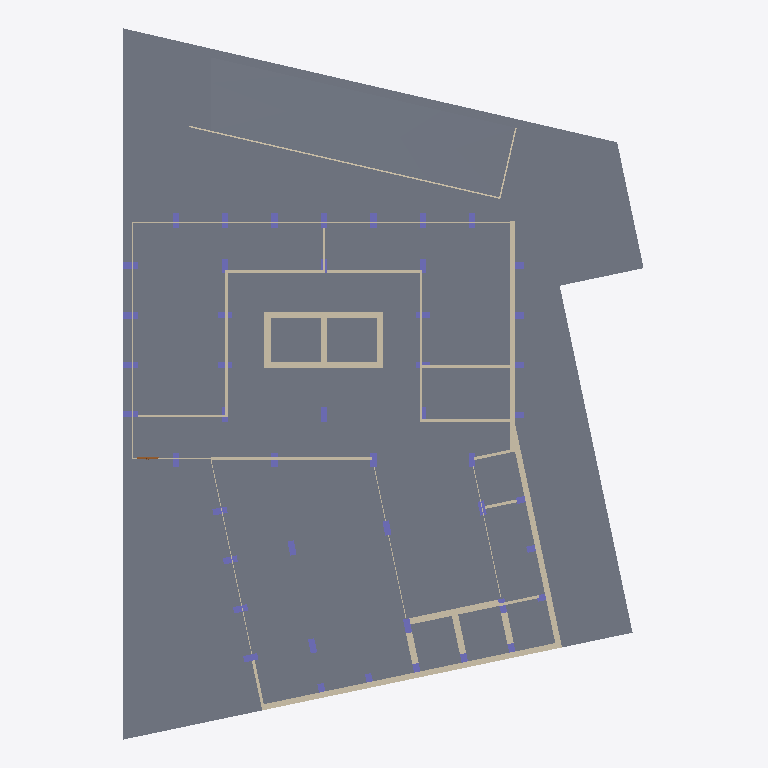
Plan cut of the same IFC building model at storey 'R/C' (level 0.00 m, cut at 1.40 m), seen from above with north up, elements coloured by IFC class: 47 columns (violet), 36 walls (beige), 2 slabs (grey), 1 door (brown). Cut surfaces are drawn darker.
Extent 36.5 m × 49.8 m × 47.2 m (x, y, z). Storeys (13): Cave 2 at -5.60 m; Cave 1 at -2.90 m; R/C at 0.00 m; P1 at 8.50 m; P2 at 11.80 m; P3 at 15.10 m; P4 at 18.40 m; P5 at 21.70 m; P6 at 25.00 m; P7 at 28.30 m; P8 at 31.60 m; P9 at 34.90 m; P10 at 38.20 m. Elements (1103): 433 IfcWall, 407 IfcColumn, 146 IfcWindow, 101 IfcDoor, 16 IfcSlab.

HEADER;
FILE_DESCRIPTION(('ViewDefinition [ReferenceView_V1.2]','RevitIdentifiers [VersionGUID: 27d08f84-9670-40e1-a6c9-99f59bdd7e30, NumberOfSaves: 106]','CoordinateReference [CoordinateBase: Project Base Point, ProjectSite: Default Site]','ExchangeRequirement [Architecture]'),'2;1');
FILE_NAME('Project Number','2025-07-01T15:41:49+00:00',(''),(''),'ODA SDAI 23.12','Autodesk Revit 24.0.5.432 (ENG) - IFC 24.0.5.432','');
FILE_SCHEMA(('IFC4'));
ENDSEC;
DATA;
#90=IFCPROJECT('1mwe3uonfCMufpTY2dXf_P',#18,'Project Number',$,$,'Project Name','Project Status',(#85),#81);
#154=IFCSITE('1mwe3uonfCMufpTY2dXf_R',#18,'Default',$,$,#153,$,$,.ELEMENT.,(51,30,23,112487),(0,-7,-37,-956022),73.6,$,$);
#21215=IFCSITE('3Sbf2NPm5EHOMUx4SxO6wm',#18,'Toposolid:Generic - 1000mm:381249',$,'Toposolid:Generic - 1000mm',#21201,#21214,$,$,$,$,$,$,$);
#46209=IFCSITE('0HI4$QTe9AhwMb56W0nDnY',#18,'Toposolid:Path - 350mm Asphalt:430592',$,'Toposolid:Path - 350mm Asphalt',#46207,#46208,$,$,$,$,$,$,$);
#98=IFCBUILDING('1mwe3uonfCMufpTY2dXf_O',#18,'',$,$,#96,$,'',.ELEMENT.,$,$,#97);
#102=IFCBUILDINGSTOREY('1m2CrGd$H468ZVbLixODGz',#18,'Cave 2',$,'Level:Circle Head - Project Datum',#101,$,'Cave 2',.ELEMENT.,-5.599999999999996);
#106=IFCBUILDINGSTOREY('1m2CrGd$H468ZVbLixODGw',#18,'Cave 1',$,'Level:Circle Head - Project Datum',#105,$,'Cave 1',.ELEMENT.,-2.899999999999995);
#109=IFCBUILDINGSTOREY('3Zu5Bv0LOHrPC10026FoQQ',#18,'R/C',$,'Level:Circle Head - Project Datum',#108,$,'R/C',.ELEMENT.,4.331469E-15);
#114=IFCBUILDINGSTOREY('1m2CrGd$H468ZVbLixODQP',#18,'P1',$,'Level:Circle Head - Project Datum',#113,$,'P1',.ELEMENT.,8.500000000000004);
#118=IFCBUILDINGSTOREY('1m2CrGd$H468ZVbLixODQK',#18,'P2',$,'Level:Circle Head - Project Datum',#117,$,'P2',.ELEMENT.,11.799999999999999);
#122=IFCBUILDINGSTOREY('1m2CrGd$H468ZVbLixODLl',#18,'P3',$,'Level:Circle Head - Project Datum',#121,$,'P3',.ELEMENT.,15.100000000000001);
#126=IFCBUILDINGSTOREY('1m2CrGd$H468ZVbLixODLa',#18,'P4',$,'Level:Circle Head - Project Datum',#125,$,'P4',.ELEMENT.,18.400000000000006);
#130=IFCBUILDINGSTOREY('1m2CrGd$H468ZVbLixODL$',#18,'P5',$,'Level:Circle Head - Project Datum',#129,$,'P5',.ELEMENT.,21.7);
#134=IFCBUILDINGSTOREY('1m2CrGd$H468ZVbLixODLq',#18,'P6',$,'Level:Circle Head - Project Datum',#133,$,'P6',.ELEMENT.,24.999999999999996);
#138=IFCBUILDINGSTOREY('1m2CrGd$H468ZVbLixODL1',#18,'P7',$,'Level:Circle Head - Project Datum',#137,$,'P7',.ELEMENT.,28.29999999999999);
#142=IFCBUILDINGSTOREY('1m2CrGd$H468ZVbLixODLU',#18,'P8',$,'Level:Circle Head - Project Datum',#141,$,'P8',.ELEMENT.,31.599999999999984);
#146=IFCBUILDINGSTOREY('1m2CrGd$H468ZVbLixODLH',#18,'P9',$,'Level:Circle Head - Project Datum',#145,$,'P9',.ELEMENT.,34.89999999999998);
#150=IFCBUILDINGSTOREY('1m2CrGd$H468ZVbLixODKk',#18,'P10',$,'Level:Circle Head - Project Datum',#149,$,'P10',.ELEMENT.,38.199999999999974);
#8400=IFCSLAB('34JZWIMEj2lhOFELKRQslf',#18,'Floor:Generic-Floor.40:328258',$,'Floor:Generic-Floor.40',#8380,#8399,'328258',.FLOOR.);
#45987=IFCSLAB('1Hm5gpRIvCUx1EwDa5W01f',#18,'Floor:Generic-Floor.20:423271',$,'Floor:Generic-Floor.20',#45932,#45986,'423271',.FLOOR.);
#5858=IFCWALL('2lrIomX1XEs8jmR9GG7dEb',#18,'Basic Wall:Generic-Wall-.4m - EXT:324691',$,'Basic Wall:Generic-Wall-.4m - EXT',#5807,#5857,'324691',.NOTDEFINED.);
#5922=IFCWALL('2lrIomX1XEs8jmR9GG7dAU',#18,'Basic Wall:Generic-Wall-.4m:324968',$,'Basic Wall:Generic-Wall-.4m',#5873,#5921,'324968',.NOTDEFINED.);
#5792=IFCWALL('2lrIomX1XEs8jmR9GG7dKQ',#18,'Basic Wall:Generic-Wall-.4m:324332',$,'Basic Wall:Generic-Wall-.4m',#5740,#5791,'324332',.NOTDEFINED.);
#12759=IFCWALL('25YWlve_zET8qMYyk4Vi4K',#18,'Basic Wall:Generic-Wall-.45m:340689',$,'Basic Wall:Generic-Wall-.45m',#12716,#12758,'340689',.NOTDEFINED.);
#12862=IFCWALL('25YWlve_zET8qMYyk4Vi3a',#18,'Basic Wall:Generic-Wall-.45m:340769',$,'Basic Wall:Generic-Wall-.45m',#12820,#12861,'340769',.NOTDEFINED.);
#14749=IFCWALL('0T$CqxbKH9hwhPo0oQSpmO',#18,'Basic Wall:Generic-Wall-.45m:351026',$,'Basic Wall:Generic-Wall-.45m',#14706,#14748,'351026',.NOTDEFINED.);
#20303=IFCWALL('0on0v6tuj05BI$HGYbaDVI',#18,'Basic Wall:Generic-Wall-.2m:374271',$,'Basic Wall:Generic-Wall-.2m',#20284,#20302,'374271',.NOTDEFINED.);
#46060=IFCWALL('1Hm5gpRIvCUx1EwDa5W0p5',#18,'Basic Wall:Guardrail:424395',$,'Basic Wall:Guardrail',#46048,#46059,'424395',.NOTDEFINED.);
#38075=IFCWALL('1mr4QAqyn2iO37KgIkkliq',#18,'Basic Wall:Generic-Wall-.2m:408749',$,'Basic Wall:Generic-Wall-.2m',#38023,#38074,'408749',.NOTDEFINED.);
#12702=IFCWALL('25YWlve_zET8qMYyk4Vi5d',#18,'Basic Wall:Generic-Wall-.45m:340642',$,'Basic Wall:Generic-Wall-.45m',#12660,#12701,'340642',.NOTDEFINED.);
#14475=IFCWALL('0T$CqxbKH9hwhPo0oQSpqD',#18,'Basic Wall:Generic-Wall-glass-.05m:350759',$,'Basic Wall:Generic-Wall-glass-.05m',#14408,#14474,'350759',.NOTDEFINED.);
#37960=IFCWALL('23bYBCx_X1HQDxK9P8tJMe',#18,'Basic Wall:Generic-Wall-.4m - EXT:391012',$,'Basic Wall:Generic-Wall-.4m - EXT',#37917,#37959,'391012',.NOTDEFINED.);
#12810=IFCWALL('25YWlve_zET8qMYyk4Vi4s',#18,'Basic Wall:Generic-Wall-.45m:340723',$,'Basic Wall:Generic-Wall-.45m',#12769,#12809,'340723',.NOTDEFINED.);
#38128=IFCWALL('1mr4QAqyn2iO37KgIkklhB',#18,'Basic Wall:Generic-Wall-.2m:408914',$,'Basic Wall:Generic-Wall-.2m',#38085,#38127,'408914',.NOTDEFINED.);
#38180=IFCWALL('1mr4QAqyn2iO37KgIkkleg',#18,'Basic Wall:Generic-Wall-.2m:409011',$,'Basic Wall:Generic-Wall-.2m',#38138,#38179,'409011',.NOTDEFINED.);
#13451=IFCWALL('0aH5FIeHz79Rn6sdehE_se',#18,'Basic Wall:Generic-Wall-.4m:344631',$,'Basic Wall:Generic-Wall-.4m',#13411,#13450,'344631',.NOTDEFINED.);
#20733=IFCWALL('0on0v6tuj05BI$HGYbaDzQ',#18,'Basic Wall:Generic-Wall-.2m:376183',$,'Basic Wall:Generic-Wall-.2m',#20690,#20732,'376183',.NOTDEFINED.);
#20840=IFCWALL('0on0v6tuj05BI$HGYbaDns',#18,'Basic Wall:Generic-Wall-.2m:376411',$,'Basic Wall:Generic-Wall-.2m',#20798,#20839,'376411',.NOTDEFINED.);
#14851=IFCWALL('0T$CqxbKH9hwhPo0oQSpoA',#18,'Basic Wall:Generic-Wall-.45m:351136',$,'Basic Wall:Generic-Wall-.45m',#14811,#14850,'351136',.NOTDEFINED.);
#14345=IFCWALL('0T$CqxbKH9hwhPo0oQSpq9',#18,'Basic Wall:Generic-Wall-glass-.05m:350755',$,'Basic Wall:Generic-Wall-glass-.05m',#14288,#14344,'350755',.NOTDEFINED.);
#14800=IFCWALL('0T$CqxbKH9hwhPo0oQSpnS',#18,'Basic Wall:Generic-Wall-.45m:351094',$,'Basic Wall:Generic-Wall-.45m',#14760,#14799,'351094',.NOTDEFINED.);
#14695=IFCWALL('0T$CqxbKH9hwhPo0oQSpsW',#18,'Basic Wall:Generic-Wall-.45m:350858',$,'Basic Wall:Generic-Wall-.45m',#14655,#14694,'350858',.NOTDEFINED.);
#38237=IFCWALL('1mr4QAqyn2iO37KgIkklcF',#18,'Basic Wall:Generic-Wall-.2m:409110',$,'Basic Wall:Generic-Wall-.2m',#38190,#38236,'409110',.NOTDEFINED.);
#38013=IFCWALL('1mr4QAqyn2iO37KgIkklmc',#18,'Basic Wall:Generic-Wall-.2m:408511',$,'Basic Wall:Generic-Wall-.2m',#37970,#38012,'408511',.NOTDEFINED.);
#14204=IFCWALL('0T$CqxbKH9hwhPo0oQSpqY',#18,'Basic Wall:Generic-Wall-glass-.05m:350728',$,'Basic Wall:Generic-Wall-glass-.05m',#14151,#14203,'350728',.NOTDEFINED.);
#14902=IFCWALL('1N$4aGhbvBTOlQIHt9YVsw',#18,'Basic Wall:Generic-Wall-.2m - EXT:351388',$,'Basic Wall:Generic-Wall-.2m - EXT',#14862,#14901,'351388',.NOTDEFINED.);
#20467=IFCWALL('0on0v6tuj05BI$HGYbaDfF',#18,'Basic Wall:Generic-Wall-.2m:374882',$,'Basic Wall:Generic-Wall-.2m',#20422,#20466,'374882',.NOTDEFINED.);
#20788=IFCWALL('0on0v6tuj05BI$HGYbaD$w',#18,'Basic Wall:Generic-Wall-.2m:376279',$,'Basic Wall:Generic-Wall-.2m',#20743,#20787,'376279',.NOTDEFINED.);
#20577=IFCWALL('0on0v6tuj05BI$HGYbaDXg',#18,'Basic Wall:Generic-Wall-.2m:375367',$,'Basic Wall:Generic-Wall-.2m',#20535,#20576,'375367',.NOTDEFINED.);
#46087=IFCWALL('1Hm5gpRIvCUx1EwDa5W0po',#18,'Basic Wall:Guardrail:424444',$,'Basic Wall:Guardrail',#46075,#46086,'424444',.NOTDEFINED.);
#9145=IFCCOLUMN('3wcQX4Si9CbuPitAz2YRrb',#18,'Columns_Rectangular:.45x1.0:335655',$,'Columns_Rectangular:.45x1.0',#9144,#9141,'335655',.COLUMN.);
#9215=IFCCOLUMN('3wcQX4Si9CbuPitAz2YOB4',#18,'Columns_Rectangular:.45x1.0:336006',$,'Columns_Rectangular:.45x1.0',#9214,#9211,'336006',.COLUMN.);
#9549=IFCCOLUMN('3wcQX4Si9CbuPitAz2YOFO',#18,'Columns_Rectangular:.45x1.0:336282',$,'Columns_Rectangular:.45x1.0',#9548,#9545,'336282',.COLUMN.);
#9681=IFCCOLUMN('3wcQX4Si9CbuPitAz2YOFo',#18,'Columns_Rectangular:.45x1.0:336304',$,'Columns_Rectangular:.45x1.0',#9680,#9677,'336304',.COLUMN.);
#20524=IFCWALL('0on0v6tuj05BI$HGYbaDjD',#18,'Basic Wall:Generic-Wall-glass-.05m - INT:375136',$,'Basic Wall:Generic-Wall-glass-.05m - INT',#20478,#20523,'375136',.NOTDEFINED.);
#20628=IFCWALL('0on0v6tuj05BI$HGYbaDYv',#18,'Basic Wall:Generic-Wall-.2m:375444',$,'Basic Wall:Generic-Wall-.2m',#20588,#20627,'375444',.NOTDEFINED.);
#14081=IFCCOLUMN('0T$CqxbKH9hwhPo0oQSpvl',#18,'Columns_Rectangular:.45x1.0:350533',$,'Columns_Rectangular:.45x1.0',#14080,#14078,'350533',.COLUMN.);
#11610=IFCCOLUMN('3$vsfv4FnBzQ34d_zVgb71',#18,'Columns_Rectangular:.45x1.0:339256',$,'Columns_Rectangular:.45x1.0',#11609,#11606,'339256',.COLUMN.);
#13687=IFCCOLUMN('2Wn8_MkxTFsQseH2U71sZh',#18,'Columns_Rectangular:.45x1.0:349296',$,'Columns_Rectangular:.45x1.0',#13686,#13684,'349296',.COLUMN.);
#13939=IFCCOLUMN('0T$CqxbKH9hwhPo0oQSpzr',#18,'Columns_Rectangular:.45x1.0:350303',$,'Columns_Rectangular:.45x1.0',#13938,#13936,'350303',.COLUMN.);
#13967=IFCCOLUMN('0T$CqxbKH9hwhPo0oQSpu9',#18,'Columns_Rectangular:.45x1.0:350499',$,'Columns_Rectangular:.45x1.0',#13966,#13964,'350499',.COLUMN.);
#14053=IFCCOLUMN('0T$CqxbKH9hwhPo0oQSpuJ',#18,'Columns_Rectangular:.45x1.0:350521',$,'Columns_Rectangular:.45x1.0',#14052,#14050,'350521',.COLUMN.);
#13116=IFCCOLUMN('25YWlve_zET8qMYyk4ViUs',#18,'Columns_Rectangular:.45x1.0:341107',$,'Columns_Rectangular:.45x1.0',#13115,#13113,'341107',.COLUMN.);
#13659=IFCCOLUMN('2Wn8_MkxTFsQseH2U71sZz',#18,'Columns_Rectangular:.45x1.0:349286',$,'Columns_Rectangular:.45x1.0',#13658,#13655,'349286',.COLUMN.);
#13521=IFCCOLUMN('2Wn8_MkxTFsQseH2U71szI',#18,'Columns_Rectangular:.45x1.0:349129',$,'Columns_Rectangular:.45x1.0',#13520,#13517,'349129',.COLUMN.);
#9282=IFCCOLUMN('3wcQX4Si9CbuPitAz2YOBI',#18,'Columns_Rectangular:.45x1.0:336016',$,'Columns_Rectangular:.45x1.0',#9281,#9278,'336016',.COLUMN.);
#9417=IFCCOLUMN('3wcQX4Si9CbuPitAz2YOBl',#18,'Columns_Rectangular:.45x1.0:336045',$,'Columns_Rectangular:.45x1.0',#9416,#9413,'336045',.COLUMN.);
#9483=IFCCOLUMN('3wcQX4Si9CbuPitAz2YOFC',#18,'Columns_Rectangular:.45x1.0:336270',$,'Columns_Rectangular:.45x1.0',#9482,#9479,'336270',.COLUMN.);
#9351=IFCCOLUMN('3wcQX4Si9CbuPitAz2YOBU',#18,'Columns_Rectangular:.45x1.0:336028',$,'Columns_Rectangular:.45x1.0',#9350,#9347,'336028',.COLUMN.);
#9747=IFCCOLUMN('3wcQX4Si9CbuPitAz2YOE2',#18,'Columns_Rectangular:.45x1.0:336320',$,'Columns_Rectangular:.45x1.0',#9746,#9743,'336320',.COLUMN.);
#9615=IFCCOLUMN('3wcQX4Si9CbuPitAz2YOFc',#18,'Columns_Rectangular:.45x1.0:336292',$,'Columns_Rectangular:.45x1.0',#9614,#9611,'336292',.COLUMN.);
#13590=IFCCOLUMN('2Wn8_MkxTFsQseH2U71sZ7',#18,'Columns_Rectangular:.45x1.0:349276',$,'Columns_Rectangular:.45x1.0',#13589,#13586,'349276',.COLUMN.);
#9813=IFCCOLUMN('3wcQX4Si9CbuPitAz2YOEU',#18,'Columns_Rectangular:.45x1.0:336348',$,'Columns_Rectangular:.45x1.0',#9812,#9809,'336348',.COLUMN.);
#14590=IFCWALL('0T$CqxbKH9hwhPo0oQSpqK',#18,'Basic Wall:Generic-Wall-glass-.05m:350782',$,'Basic Wall:Generic-Wall-glass-.05m',#14543,#14589,'350782',.NOTDEFINED.);
#45919=IFCDOOR('0LT8luLcjAp9GlISyjcoMl',#18,'Doors_ExtDbl_Flush:1510x2110mm:421500',$,'Doors_ExtDbl_Flush:1510x2110mm',#49670,#45915,'421500',2.11,1.5100000000000033,.DOOR.,.DOUBLE_DOOR_SINGLE_SWING.,$);
ENDSEC;
